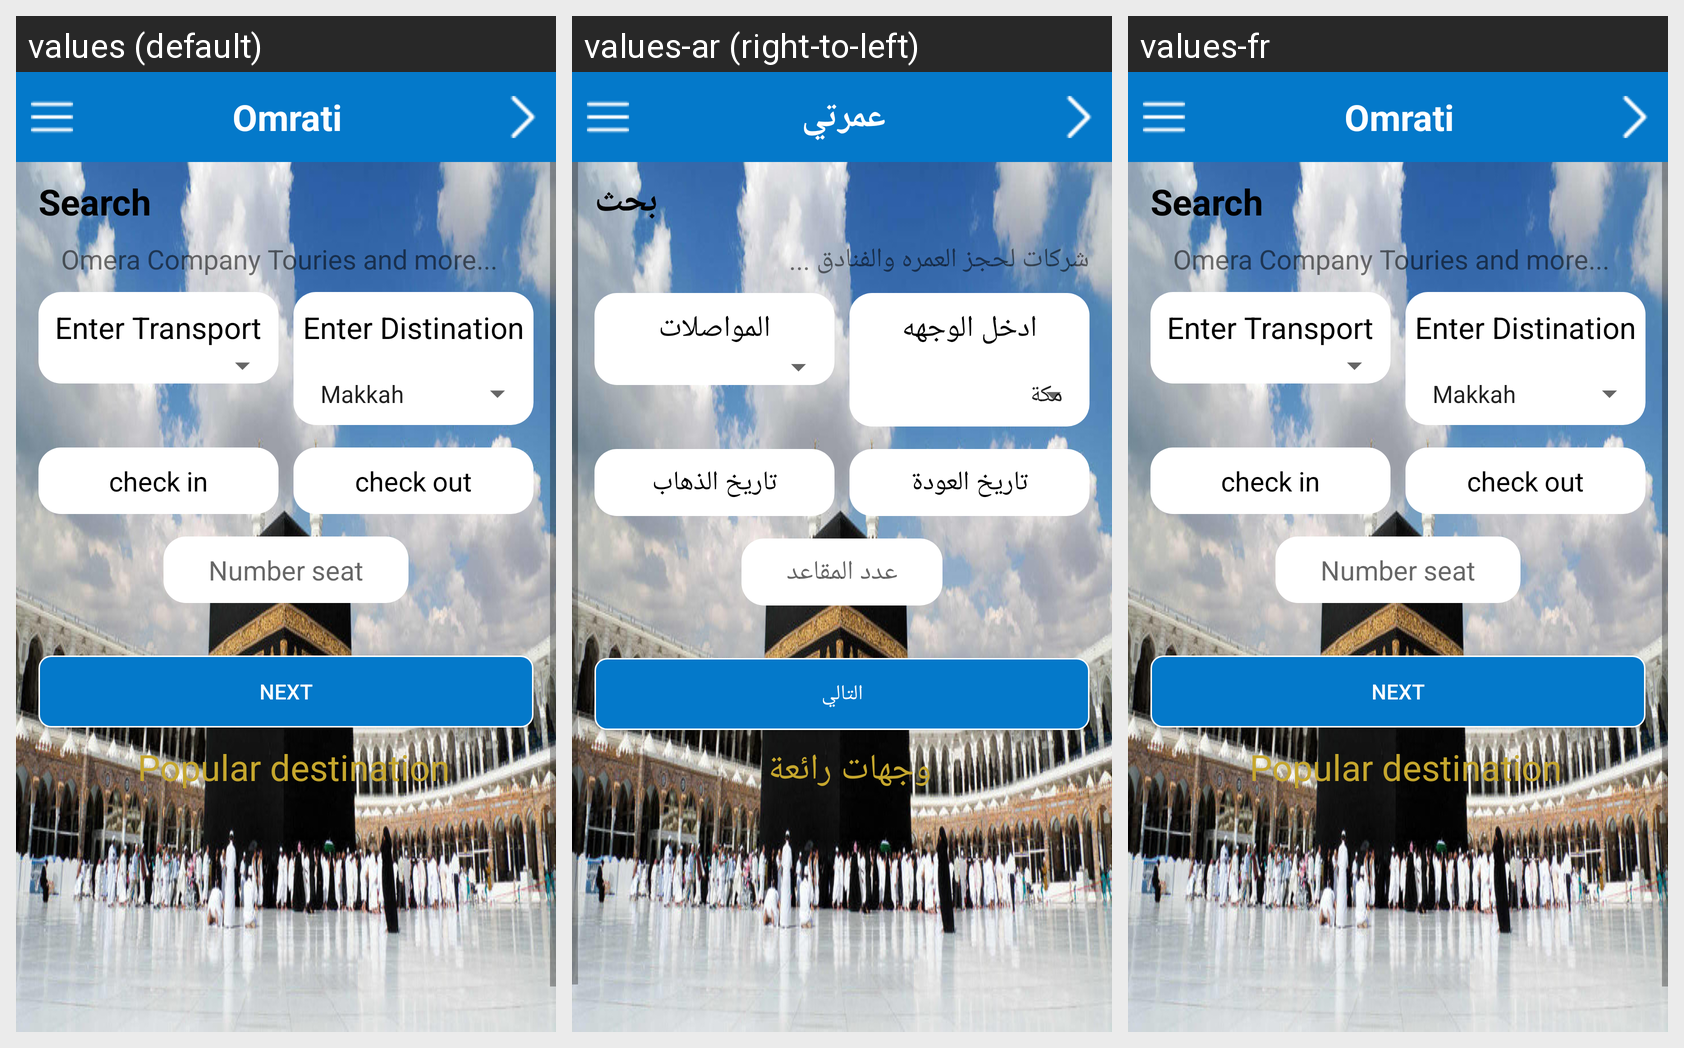

The Android screen above is rendered under several locales of the same app. Produce the string resources it draws, with the default and per-locale values.
Android screen res/layout/activity_home.xml rendered under 3 locales, left to right: values (default), values-ar (right-to-left), values-fr. Device: Nexus 5 (rendered at 1080×1920; each locale shown at half size, 540×960, under a caption strip naming it); theme AppTheme.
Strings drawn on this screen, with the default value and each locale's value (text and hints the layout hard-codes, and strings that could not be matched under every locale, appear in the picture but are not listed):

app_name
  values: Omrati
  values-ar: عمرتي
  values-fr: Omrati

Search
  values: Search
  values-ar: بحث
  values-fr: Search  [not translated; the default value is used]

Omera_Company_Touries_and_more
  values: Omera Company Touries and more...
  values-ar: شركات لحجز العمره والفنادق ...
  values-fr: Omera Company Touries and more...  [not translated; the default value is used]

Enter_Transportation
  values: Enter Transport
  values-ar: المواصلات
  values-fr: Enter Transport  [not translated; the default value is used]

Enter_Distination
  values: Enter Distination
  values-ar: ادخل الوجهه
  values-fr: Enter Distination  [not translated; the default value is used]

check_in
  values: check in
  values-ar: تاريخ الذهاب
  values-fr: check in  [not translated; the default value is used]

check_out
  values: check out
  values-ar: تاريخ العودة
  values-fr: check out  [not translated; the default value is used]

Number_seat
  values: Number seat
  values-ar: عدد المقاعد
  values-fr: Number seat  [not translated; the default value is used]

next
  values: Next
  values-ar: التالي
  values-fr: Next  [not translated; the default value is used]

best
  values: Popular destination
  values-ar: وجهات رائعة
  values-fr: Popular destination  [not translated; the default value is used]
